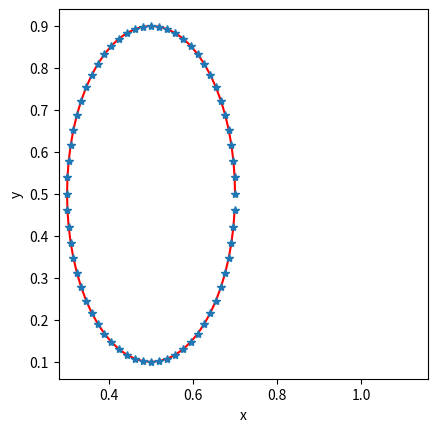

Here is the Python script that generated this plot:
'''-------------------------------------------------------------------------

 IB2d is an Immersed Boundary Code (IB) for solving fully coupled non-linear 
 	fluid-structure interaction models. This version of the code is based off of
	Peskin's Immersed Boundary Method Paper in Acta Numerica, 2002.

 Author: Nicholas A. Battista
 Email:  nick.battista@unc.edu
 Date Created: May 27th, 2015\
 Python 3.5 port by: Christopher Strickland
 Institution: UNC-CH

 This code is capable of creating Lagrangian Structures using:
 	1. Springs
 	2. Beams (*torsional springs)
 	3. Target Points
	4. Muscle-Model (combined Force-Length-Velocity model, "HIll+(Length-Tension)")

 One is able to update those Lagrangian Structure parameters, e.g., 
 spring constants, resting lengths, etc
 
 There are a number of built in Examples, mostly used for teaching purposes. 
 
 If you would like us to add a specific muscle model, 
 please let Nick (nick.battista@unc.edu) know.
 ----------------------------------------------------------------------------'''

import numpy as np
from math import cos, sin, pi, sqrt
import matplotlib.pyplot as plt
 
################################################################################
#
# FUNCTION: creates the RUBBERBAND-EXAMPLE geometry and prints associated input files
#
################################################################################

def Rubberband():

    #
    # Grid Parameters (MAKE SURE MATCHES IN input2d !!!)
    #
    Nx =  32        # # of Eulerian Grid Pts. in x-Direction (MUST BE EVEN!!!)
    Ny =  32        # # of Eulerian Grid Pts. in y-Direction (MUST BE EVEN!!!)
    Lx = 1.0        # Length of Eulerian Grid in x-Direction
    Ly = 1.0        # Length of Eulerian Grid in y-Direction


    # Immersed Structure Geometric / Dynamic Parameters #
    N = 2*Nx         # Number of Lagrangian Pts. (2x resolution of Eulerian grid)
    a = 0.4          # Length of semi-major axis.
    b = 0.2          # Length of semi-minor axis.
    ds_Rest = 0      # Resting length of springs
    struct_name = 'rubberband' # Name for .vertex, .spring, etc files.


    # Call function to construct geometry
    xLag,yLag = give_Me_Immsersed_Boundary_Geometry(N,a,b)


    # Plot Geometry to test
    plt.plot(xLag,yLag,'r-',xLag,yLag,'*')
    plt.xlabel('x'); plt.ylabel('y')
    plt.axis('square')
    plt.show(block=True)


    # Prints .vertex file!
    print_Lagrangian_Vertices(xLag,yLag,struct_name)


    # Prints .spring file!
    k_Spring = 1e7
    print_Lagrangian_Springs(xLag,yLag,k_Spring,ds_Rest,struct_name)


    # Prints .beam file!
    #k_Beam = 0.5; C = 0.0
    #print_Lagrangian_Beams(xLag,yLag,k_Beam,C,struct_name)


    # Prints .target file!
    #k_Target = 1e7
    #print_Lagrangian_Target_Pts(xLag,k_Target,struct_name)

########################################################################
#
# FUNCTION: prints VERTEX points to a file called rubberband.vertex
#
########################################################################

def print_Lagrangian_Vertices(xLag,yLag,struct_name):

    N = len(xLag)
    
    with open(struct_name + '.vertex', 'w') as vertex_fid:
        vertex_fid.write('{0}\n'.format(N))

        #Loops over all Lagrangian Pts.
        for s in range(N):
            X_v = xLag[s]
            Y_v = yLag[s]
            vertex_fid.write('{0:1.16e} {1:1.16e}\n'.format(X_v, Y_v))

    
########################################################################
#
# FUNCTION: prints Vertex points to a file called rubberband.vertex
#
########################################################################

def print_Lagrangian_Target_Pts(xLag,k_Target,struct_name):

    N = len(xLag)
    
    with open(struct_name + '.target', 'w') as target_fid:
        target_fid.write('{0}\n'.format(N))

        #Loops over all Lagrangian Pts.
        for s in range(N):
            target_fid.write('{0:d} {1:1.16e}\n'.format(s, k_Target))

    
    
################################################################################
#
# FUNCTION: prints BEAM (Torsional Spring) points to a file called rubberband.beam
#
################################################################################

def print_Lagrangian_Beams(xLag,yLag,k_Beam,C,struct_name):

    # k_Beam: beam stiffness
    # C: beam curvature
    
    N = len(xLag) # NOTE: Total number of beams = Number of Total Lag Pts. - 2

    with open(struct_name + '.beam','w') as beam_fid:

        beam_fid.write('{0:d}\n'.format(N))

        #spring_force = kappa_spring*ds/(ds**2)

        #BEAMS BETWEEN VERTICES
        for s in range(N):
            if  s <= N-1:       
                beam_fid.write('{0:d} {1:d} {2:d} {3:1.16e} {4:1.16e}\n'.format(\
                s-1, s, s+1, k_Beam, C[s] ))
            else:
                #Case s=N-1
                beam_fid.write('{0:d} {1:d} {2:d} {3:1.16e} {4:1.16e}\n'.format(\
                s-1, s, 0, k_Beam, C[s] ))


########################################################################
#
# FUNCTION: prints SPRING points to a file called rubberband.spring
#
########################################################################

def print_Lagrangian_Springs(xLag,yLag,k_Spring,ds_Rest,struct_name):

    N = len(xLag)
    
    with open(struct_name + '.spring', 'w') as spring_fid:

        spring_fid.write('{0:d}\n'.format(N))

        #spring_force = kappa_spring*ds/(ds**2)

        #SPRINGS BETWEEN VERTICES
        for s in range(N):
            if s < N-1:
                spring_fid.write('{0:d} {1:d} {2:1.16e} {3:1.16e}\n'.format(\
                s, s+1, k_Spring, ds_Rest))
            else:
                #Case s=N-1
                spring_fid.write('{0:d} {1:d} {2:1.16e} {3:1.16e}\n'.format(\
                s, 0, k_Spring, ds_Rest))

########################################################################
#
# FUNCTION: creates the Lagrangian structure geometry
#
########################################################################


def give_Me_Immsersed_Boundary_Geometry(N,rmin,rmax):

    # The immsersed structure is an ellipse #
    t = 2*pi/N
    xLag = np.zeros(N)
    yLag = np.zeros(N)
    for ii in range(N):
    
        xLag[ii] = 0.5 + rmax * cos( 2*pi/N*ii )
        yLag[ii] = 0.5 + rmin * sin( 2*pi/N*ii )
    
    return (xLag,yLag)

if __name__ == "__main__":
    Rubberband()
